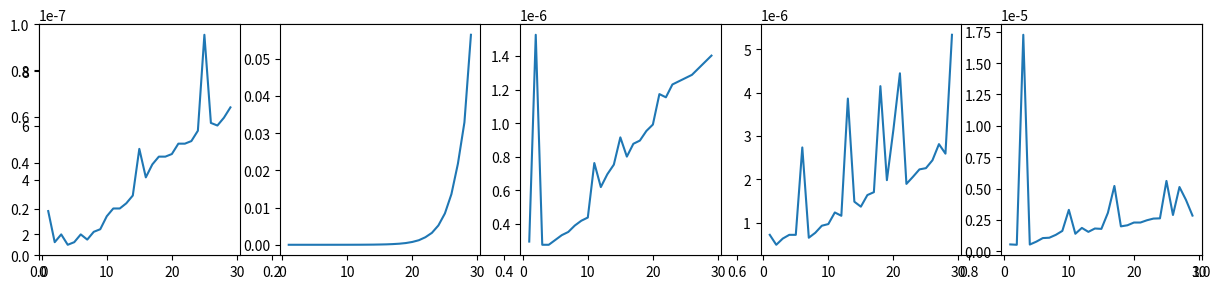

The matplotlib source for this figure:
import time
import matplotlib.pyplot as plt
from numpy import mean

def timeit(func, args, n=100):
    times = []
    for arg in args:
        start = time.time()
        for _ in range(n):
            func(arg)
        end = time.time()
        times.append((end-start)/n)
    print(f"Elapsed time: {mean(times)} seconds")
    return times

# Best implementation O(n)
def bestfibo(n):
    t1, t2 = 0, 1
    for _ in range(n):
        t1, t2 = t2, t1 + t2

    return t1

print(bestfibo(20))

# Bad implementation of fibonacci O(2^n)
def badfibo(n):
    if n < 2:
        return n
    return badfibo(n - 1) + badfibo(n - 2)

print(badfibo(20))

# Dynamic programming fibonacci O(n)
# top down
def dptdfibo(n):
    t = [0]*(n+1)
    t[0] = 0
    t[1] = 1
    for i in range(2, n+1):
        t[i] = t[i-1] + t[i-2]

    return t[n]

print(dptdfibo(20))

# bottom up
def dpbufibo(n):
    t = [0]*(n+1)
    t[0] = 0
    t[1] = 1

    def f(i):
        if i < 2:
            return
        f(i-1)
        t[i] = t[i-1] + t[i - 2]

    f(n)
    return t[n]

print(dpbufibo(20))

def dpbu2fibo(n):
    t = [-1]*(n+1)
    t[0] = 0
    t[1] = 1

    def f(i):
        if i < 2:
            return
        if t[i-1] == -1: f(i - 1)
        if t[i-2] == -1: f(i - 2)

        t[i] = t[i - 1] + t[i - 2]

    f(n)
    return t[n]

print(dpbu2fibo(20))


plt.subplots(figsize=(15, 3))
m = 25
args = list(range(1, 30))
data = timeit(bestfibo, args, m)
plt.subplot(1, 5, 1)
plt.plot(args, data)
data =timeit(badfibo, args, m)
plt.subplot(1, 5, 2)
plt.plot(args, data)
data =timeit(dptdfibo, args, m)
plt.subplot(1, 5, 3)
plt.plot(args, data)
data =timeit(dpbufibo, args, m)
plt.subplot(1, 5, 4)
plt.plot(args, data)
data =timeit(dpbu2fibo, args, m)
plt.subplot(1, 5, 5)
plt.plot(args, data)

plt.show()

